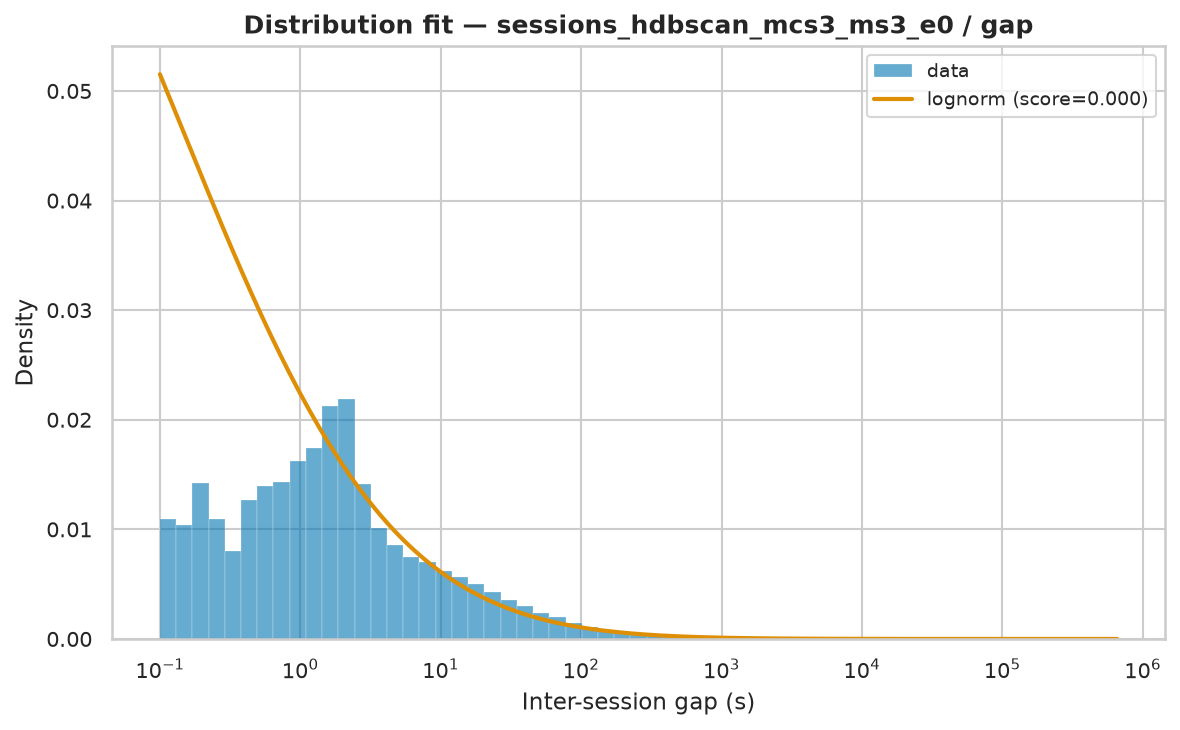

The file beside this chart, header and first rows:
name	score	bootstrap_score	bootstrap_pass	loc	scale	arg
lognorm	6.770713094165367e-07	0.1	True	-0.001474	483.9	(np.float64(3.3948088626815816),)
fisk	6.824839113787712e-07	0.1	True	0.000386	497.9	(np.float64(0.5012317733659684),)
lomax	7.857460124456366e-07	0.1	False	0.000386	24.86	(np.float64(0.2891599756114509),)
weibull_min	9.346628271176159e-07	0.1	False	0.000386	18626	(np.float64(0.31370904573646435),)
pareto	7.8574600842978e-07	0.0	False	-24.86	24.86	(np.float64(0.2891605285437666),)
genpareto	7.85746015747736e-07	0.0	False	0.000386	85.96	(np.float64(3.458286368877576),)
gamma	1.5223788272123088e-06	0.0	False	0.000386	4.363	(np.float64(6.85523588751365e-05),)
expon	1.696089227182539e-06	0.0	False	0.000386	14767	()
